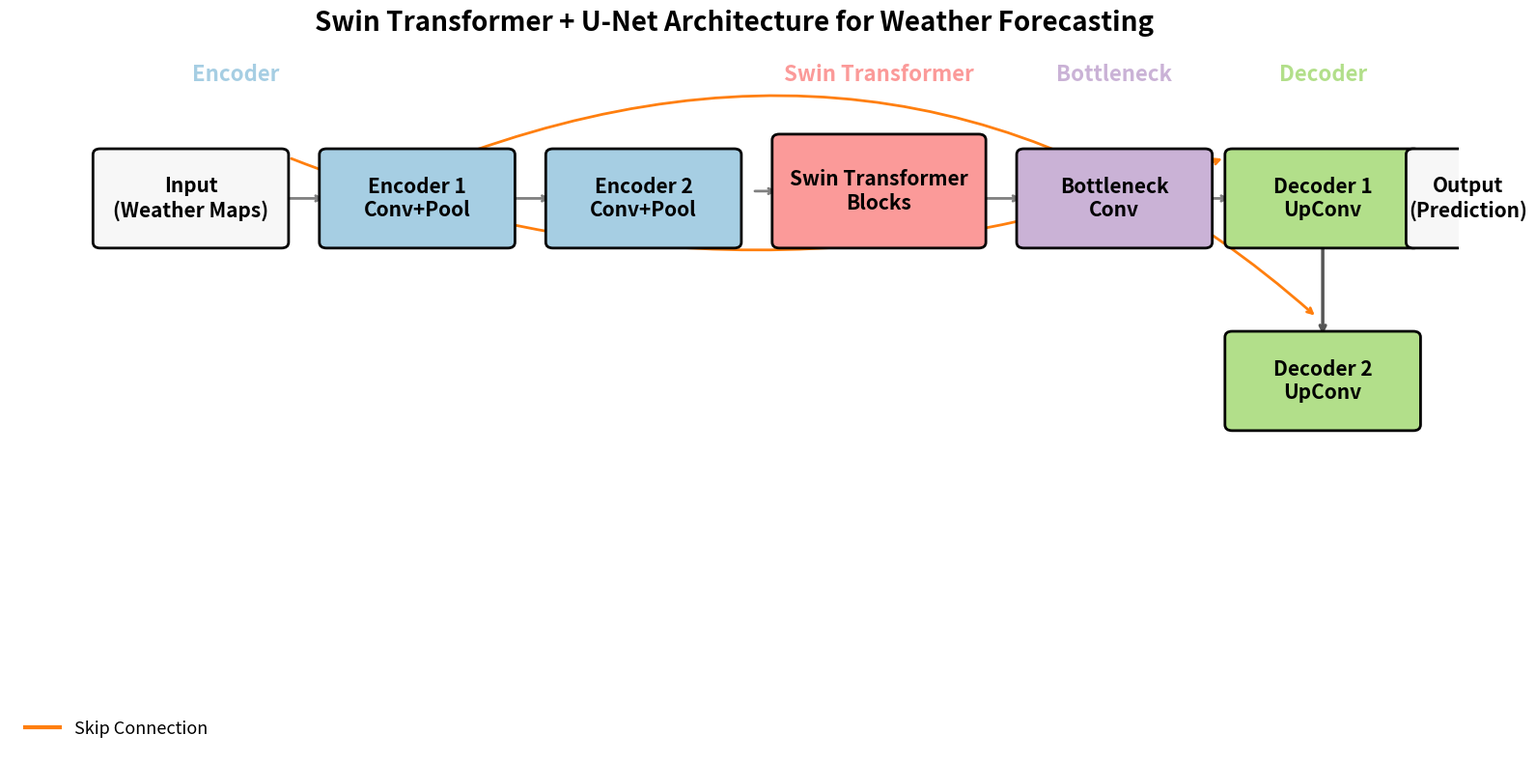

Write Python code to recreate this figure.
import matplotlib.pyplot as plt
from matplotlib.patches import FancyBboxPatch, ConnectionPatch

def draw_block(ax, xy, width, height, label, color, fontsize=14, lw=2, zorder=2):
    box = FancyBboxPatch(xy, width, height, boxstyle="round,pad=0.08", ec="black", fc=color, lw=lw, zorder=zorder)
    ax.add_patch(box)
    ax.text(xy[0]+width/2, xy[1]+height/2, label, ha="center", va="center", fontsize=fontsize, color="black", weight="bold", zorder=zorder+1)

def draw_arrow(ax, start, end, color="gray", lw=2, style="->", zorder=1):
    ax.annotate("", xy=end, xytext=start, arrowprops=dict(arrowstyle=style, lw=lw, color=color), zorder=zorder)

def draw_skip(ax, start, end, color="#ff7f0e", lw=2, curve=0.2):
    # Draws a curved skip connection
    con = ConnectionPatch(start, end, "data", "data", arrowstyle="->", color=color, lw=lw, zorder=1, shrinkA=8, shrinkB=8, connectionstyle=f"arc3,rad={curve}")
    ax.add_patch(con)

fig, ax = plt.subplots(figsize=(16, 8))
ax.set_xlim(0, 16)
ax.set_ylim(0, 10)
ax.axis("off")

# Colors
input_c = "#f7f7f7"
enc_c = "#a6cee3"
swin_c = "#fb9a99"
bottleneck_c = "#cab2d6"
dec_c = "#b2df8a"
output_c = "#f7f7f7"
skip_c = "#ff7f0e"

# Block positions and labels
blocks = [
    (1, 7, 2, 1.2, "Input\n(Weather Maps)", input_c),
    (3.5, 7, 2, 1.2, "Encoder 1\nConv+Pool", enc_c),
    (6, 7, 2, 1.2, "Encoder 2\nConv+Pool", enc_c),
    (8.5, 7, 2.2, 1.4, "Swin Transformer\nBlocks", swin_c),
    (11.2, 7, 2, 1.2, "Bottleneck\nConv", bottleneck_c),
    (13.5, 7, 2, 1.2, "Decoder 1\nUpConv", dec_c),
    (13.5, 4.5, 2, 1.2, "Decoder 2\nUpConv", dec_c),
    (15.5, 7, 1.2, 1.2, "Output\n(Prediction)", output_c),
]

for x, y, w, h, label, color in blocks:
    draw_block(ax, (x, y), w, h, label, color, fontsize=15)

# Main horizontal arrows
draw_arrow(ax, (3, 7.6), (3.5, 7.6))
draw_arrow(ax, (5.5, 7.6), (6, 7.6))
draw_arrow(ax, (8.2, 7.7), (8.5, 7.7))
draw_arrow(ax, (10.7, 7.6), (11.2, 7.6))
draw_arrow(ax, (13.2, 7.6), (13.5, 7.6))
draw_arrow(ax, (15.5, 7.6), (16.1, 7.6))

# Down arrow to lower decoder
draw_arrow(ax, (14.5, 7), (14.5, 5.7), color="#555", lw=2.5)
draw_arrow(ax, (15.5, 5.7), (16.1, 5.7), color="#555", lw=2.5)

# Skip connections (curved, from encoder to decoder)
draw_skip(ax, (5, 8.2), (14.5, 5.9), color=skip_c, lw=2, curve=-0.3)
draw_skip(ax, (3, 8.2), (13.5, 8.2), color=skip_c, lw=2, curve=0.2)

# Stage labels
ax.text(2.5, 9.2, "Encoder", fontsize=16, color=enc_c, weight="bold", ha="center")
ax.text(9.6, 9.2, "Swin Transformer", fontsize=16, color=swin_c, weight="bold", ha="center")
ax.text(12.2, 9.2, "Bottleneck", fontsize=16, color=bottleneck_c, weight="bold", ha="center")
ax.text(14.5, 9.2, "Decoder", fontsize=16, color=dec_c, weight="bold", ha="center")

# Legend for skip connections
ax.plot([], [], color=skip_c, lw=3, label="Skip Connection")
ax.legend(loc="lower left", fontsize=13, frameon=False)

# Title
ax.text(8, 10, "Swin Transformer + U-Net Architecture for Weather Forecasting", fontsize=20, ha="center", va="center", weight="bold")

plt.tight_layout()
plt.savefig("swin_unet_architecture_pub_v2.png", dpi=500)
plt.show()
